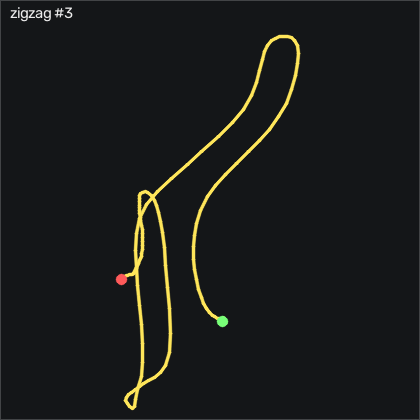

Values plotted in this chart, from the file beside it:
t_s, ax, ay, az, gx, gy, gz, seq
0.00000, 0.02800, 0.352, 0.961, 6.676, 4.784, -2.761, 39299
0.01000, 0.03500, 0.337, 0.945, 5.335, 3.686, 0.01266, 39300
0.02000, 0.07500, 0.324, 0.947, 3.048, 0.119, 2.696, 39301
0.03000, 0.08100, 0.321, 0.957, 0.5785, -3.844, 3.794, 39302
0.04000, 0.08500, 0.312, 0.961, -1.312, -6.924, 4.891, 39303
0.05000, 0.117, 0.304, 0.962, -2.836, -8.753, 6.66, 39304
0.06000, 0.188, 0.285, 0.969, -3.72, -8.722, 7.696, 39305
0.07000, 0.255, 0.255, 0.971, -3.293, -5.582, 6.263, 39306
0.08100, 0.353, 0.23, 0.973, -2.684, -1.07, 3.306, 39307
0.09000, 0.415, 0.207, 0.966, -2.196, 2.558, -2.517, 39308
0.1, 0.425, 0.187, 0.958, -2.623, 3.839, -9.621, 39309
0.11, 0.453, 0.175, 0.94, -4.117, 2.223, -14.9, 39310
0.121, 0.528, 0.156, 0.939, -7.043, -1.375, -19.35, 39311
0.13, 0.654, 0.126, 0.949, -9.818, -3.235, -24.29, 39312
0.14, 0.777, 0.09900, 0.982, -13.05, -3.357, -30.66, 39313
0.15, 0.925, 0.04600, 1.022, -15.58, -6.985, -41.88, 39314
0.16, 1.018, -0.01400, 1.074, -17.41, -12.02, -58.95, 39315
0.17, 1.009, -0.04000, 1.103, -17.59, -16.89, -81.79, 39316
0.18, 1.023, -0.04800, 1.124, -17.93, -24.18, -104.5, 39317
0.19, 1.103, -0.09800, 1.184, -19.03, -33.39, -127.5, 39318
0.2, 1.08, -0.145, 1.26, -18.11, -42.56, -155.9, 39319
0.21, 1.052, -0.192, 1.303, -15.79, -53.51, -183.6, 39320
0.22, 1.004, -0.23, 1.34, -14.12, -62.53, -209.7, 39321
0.23, 0.827, -0.23, 1.393, -12.01, -67.2, -236.1, 39322
0.24, 0.551, -0.174, 1.459, -8.141, -68.69, -256.3, 39323
0.251, 0.346, -0.114, 1.468, -1.708, -74.94, -265.7, 39324
0.26, 0.276, -0.09100, 1.484, 5.731, -80.52, -265, 39325
0.27, 0.205, -0.08800, 1.516, 14.63, -82.75, -262.4, 39326
0.28, 0.08200, -0.09300, 1.502, 27.83, -83.84, -261.3, 39327
0.291, -0.02400, -0.09700, 1.425, 43.57, -82.32, -259.1, 39328
0.3, -0.154, -0.09700, 1.314, 57.13, -78.97, -257, 39329
0.31, -0.327, -0.08800, 1.185, 66.8, -75.98, -254.5, 39330
0.32, -0.457, -0.06700, 1.057, 72.83, -74.39, -248.6, 39331
0.33, -0.545, -0.03000, 0.955, 74.6, -73.2, -239.6, 39332
0.34, -0.698, 0.00600, 0.853, 73.38, -73.88, -230.6, 39333
0.35, -0.936, 0.09100, 0.728, 68.6, -77.41, -218.4, 39334
0.36, -1.143, 0.217, 0.613, 60.55, -80.61, -197.5, 39335
0.37, -1.171, 0.259, 0.573, 48.44, -84.94, -167.4, 39336
0.38, -1.064, 0.23, 0.561, 35.76, -91.71, -139, 39337
0.39, -0.997, 0.212, 0.527, 25.06, -93.54, -118.5, 39338
0.4, -0.992, 0.25, 0.483, 14.82, -82.62, -101.9, 39339
0.41, -1.048, 0.301, 0.474, 4.298, -64.48, -87.43, 39340
0.421, -1.11, 0.341, 0.494, -7.043, -47.29, -72.97, 39341
0.43, -1.103, 0.354, 0.531, -16.04, -33.94, -58.86, 39342
0.44, -1.119, 0.361, 0.572, -22.04, -21.31, -46.21, 39343
0.45, -1.23, 0.406, 0.569, -24.21, -9.454, -34.96, 39344
0.461, -1.318, 0.426, 0.557, -25.73, -1.68, -19.29, 39345
0.47, -1.425, 0.417, 0.567, -27.78, 3.869, -0.2923, 39346
0.48, -1.562, 0.375, 0.601, -29.15, 10.09, 21.48, 39347
0.49, -1.656, 0.335, 0.622, -28.32, 18.44, 46.84, 39348
0.5, -1.741, 0.315, 0.622, -24.91, 29.23, 73.85, 39349
0.51, -1.777, 0.271, 0.553, -19.91, 40.48, 103.4, 39350
0.52, -1.807, 0.198, 0.441, -15.31, 54.11, 134.6, 39351
0.53, -1.866, 0.08200, 0.38, -15.82, 68.62, 168.5, 39352
0.54, -1.932, -0.02400, 0.334, -21.92, 80.42, 205.7, 39353
0.55, -1.888, -0.162, 0.351, -33.6, 88.14, 248.1, 39354
0.56, -1.681, -0.344, 0.432, -51.01, 89.17, 291.9, 39355
0.57, -1.339, -0.539, 0.627, -72.14, 88.14, 331.3, 39356
0.58, -1.007, -0.674, 0.919, -90.61, 90.76, 360.2, 39357
0.591, -0.698, -0.782, 1.214, -102.7, 93.72, 379.5, 39358
... 87 more rows
